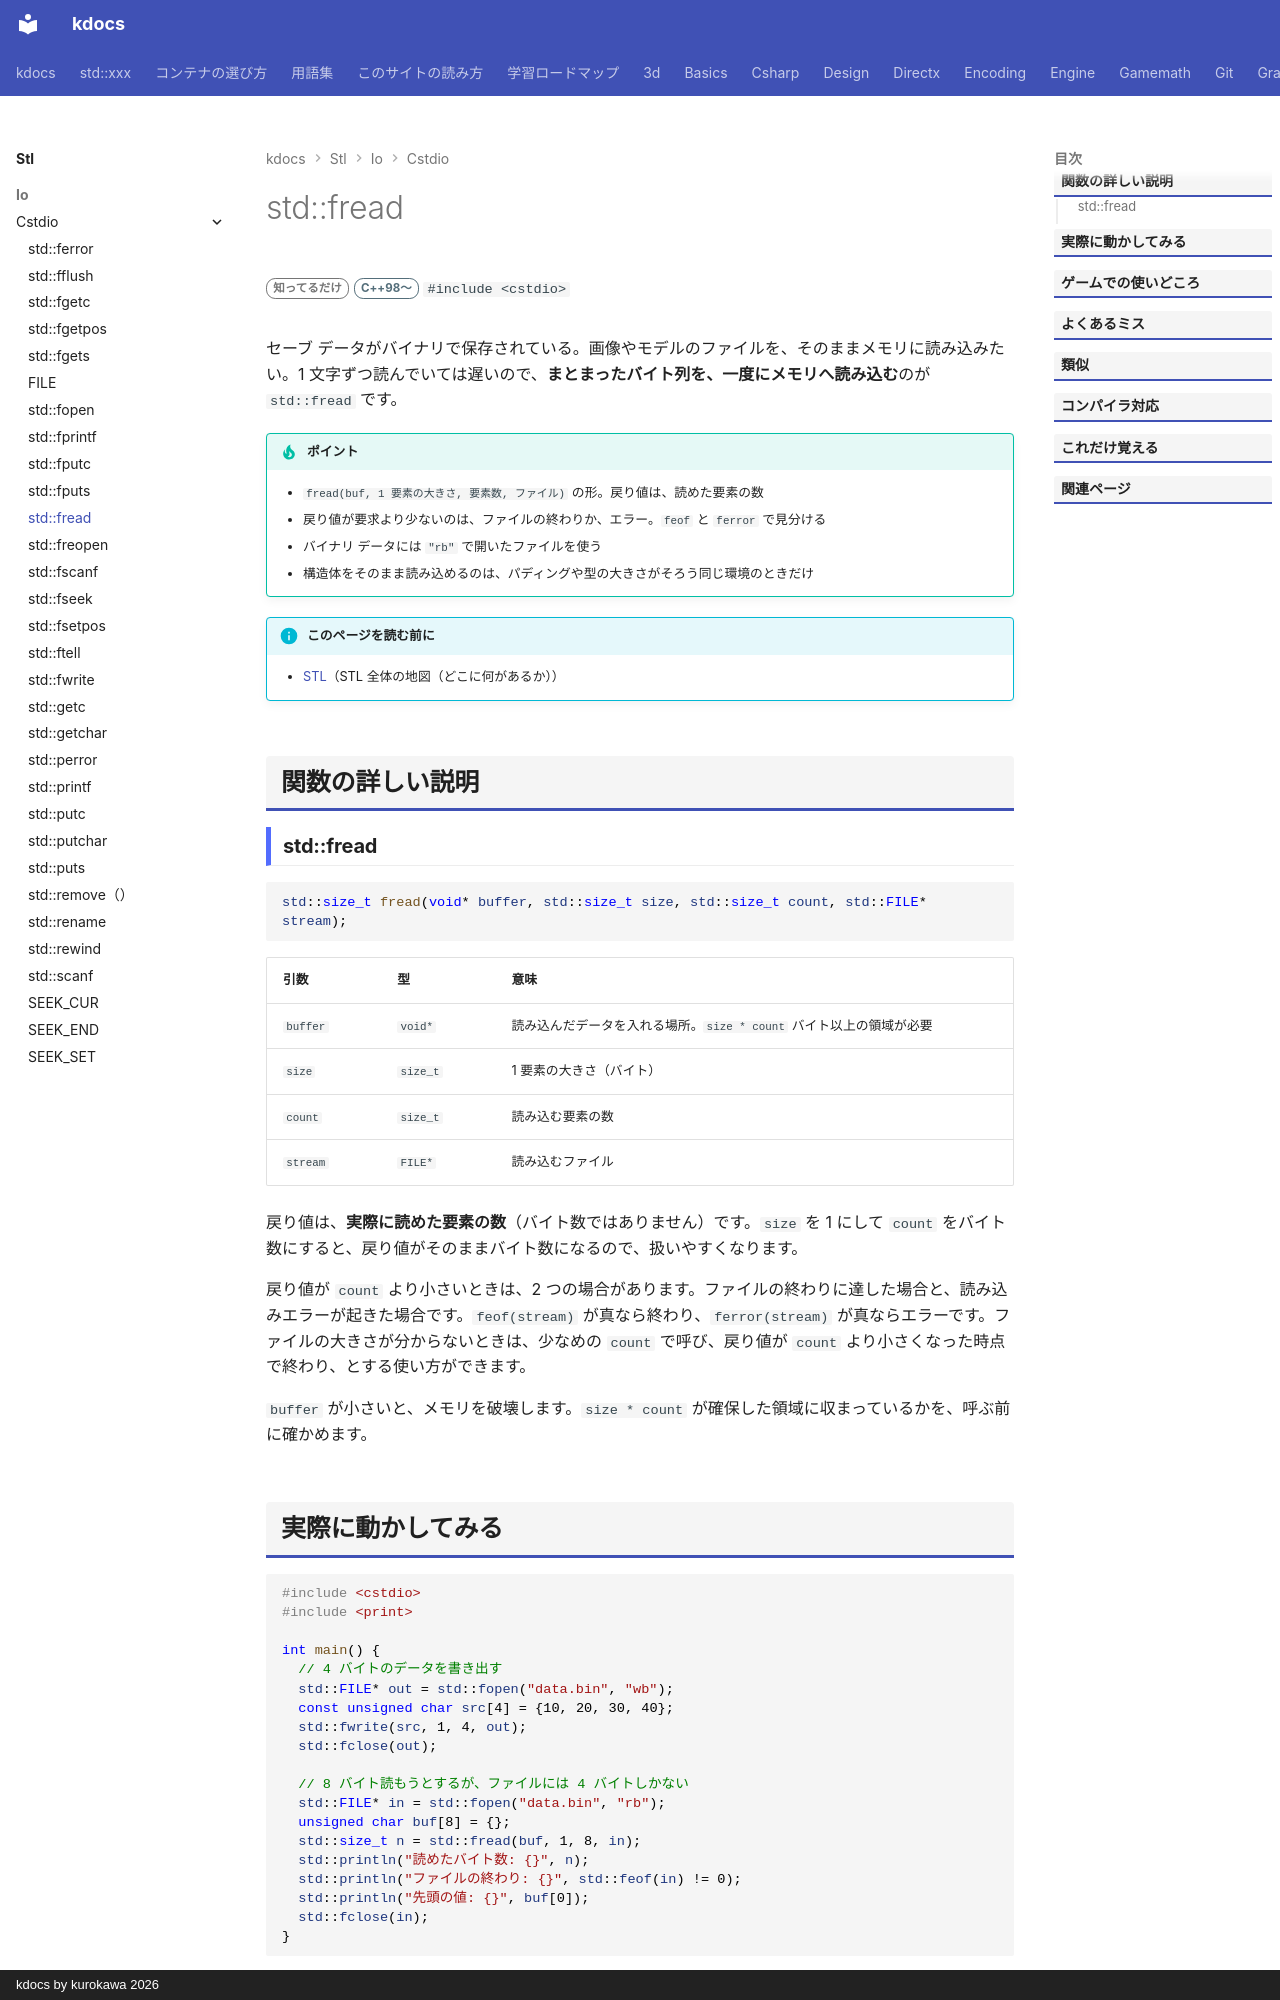

repository: qwzxdf/kdocs · page: stl/io/cstdio/fread/index.html · generator: mkdocs · copyright: kdocs by kurokawa 2026

---
title: std::fread
summary: "C 由来のバイナリ読み込み。"
order: 3
group: C の入出力（<cstdio>）
tags:
  - 入出力・文字列
---

# std::fread

<div class="page-badges" markdown>
<span class="rank rank-rare">知ってるだけ</span>
<span class="ver ver-11">C++98〜</span>
`#include <cstdio>`
</div>

セーブ データがバイナリで保存されている。画像やモデルのファイルを、そのままメモリに読み込みたい。1 文字ずつ読んでいては遅いので、<strong>まとまったバイト列を、一度にメモリへ読み込む</strong>のが `std::fread` です。

!!! tip "ポイント"
    - `fread(buf, 1 要素の大きさ, 要素数, ファイル)` の形。戻り値は、読めた要素の数
    - 戻り値が要求より少ないのは、ファイルの終わりか、エラー。`feof` と `ferror` で見分ける
    - バイナリ データには `"rb"` で開いたファイルを使う
    - 構造体をそのまま読み込めるのは、パディングや型の大きさがそろう同じ環境のときだけ

!!! info "このページを読む前に"
    - [STL](../../index.md)（STL 全体の地図（どこに何があるか））

## 関数の詳しい説明

### std::fread {#fread}

```cpp
std::size_t fread(void* buffer, std::size_t size, std::size_t count, std::FILE* stream);
```

| 引数 | 型 | 意味 |
| --- | --- | --- |
| `buffer` | `void*` | 読み込んだデータを入れる場所。`size * count` バイト以上の領域が必要 |
| `size` | `size_t` | 1 要素の大きさ（バイト） |
| `count` | `size_t` | 読み込む要素の数 |
| `stream` | `FILE*` | 読み込むファイル |

戻り値は、<strong>実際に読めた要素の数</strong>（バイト数ではありません）です。`size` を 1 にして `count` をバイト数にすると、戻り値がそのままバイト数になるので、扱いやすくなります。

戻り値が `count` より小さいときは、2 つの場合があります。ファイルの終わりに達した場合と、読み込みエラーが起きた場合です。`feof(stream)` が真なら終わり、`ferror(stream)` が真ならエラーです。ファイルの大きさが分からないときは、少なめの `count` で呼び、戻り値が `count` より小さくなった時点で終わり、とする使い方ができます。

`buffer` が小さいと、メモリを破壊します。`size * count` が確保した領域に収まっているかを、呼ぶ前に確かめます。
